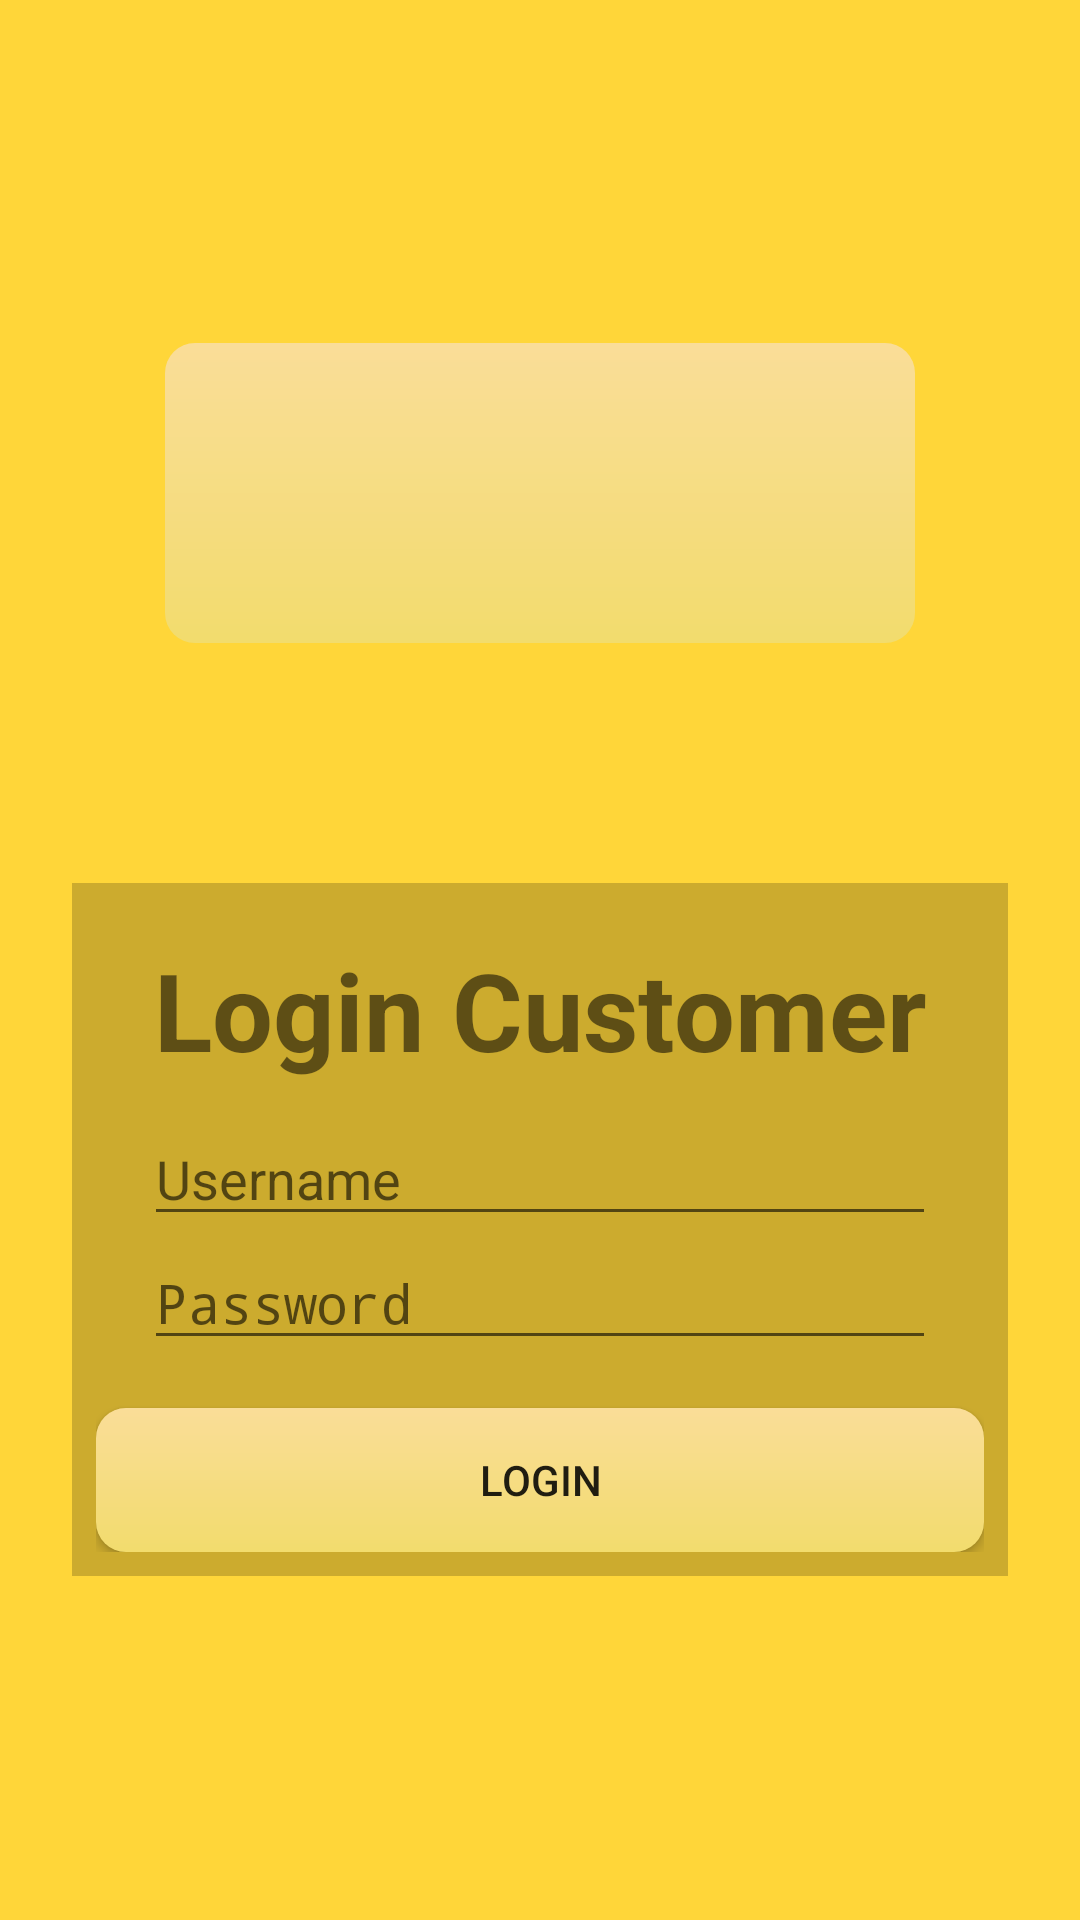

Write the Android layout XML for this screen, with the resource values it uses.
<!-- AndroidManifest.xml: application theme AppTheme -->
<!-- res/layout/fragment_login.xml -->
<LinearLayout xmlns:android="http://schemas.android.com/apk/res/android"
    android:id="@+id/login_layout"
    android:layout_width="match_parent"
    android:layout_height="match_parent"
    android:orientation="vertical"
    android:padding="8dp"
    android:layout_gravity="center"
    android:background="#FFD639">


    <LinearLayout
        android:layout_width="match_parent"
        android:layout_height="match_parent"
        android:gravity="center"
        android:orientation="vertical"
        android:padding="@dimen/activity_horizontal_margin">

        <ImageView
            android:id="@+id/pindadlogo"
            android:layout_width="250dp"
            android:layout_height="100dp"
            android:layout_marginBottom="80dp"
            android:src="@drawable/logopindad"
            android:background="@drawable/background_login"/>

        <LinearLayout
            android:layout_width="match_parent"
            android:layout_height="wrap_content"
            android:orientation="vertical"
            android:padding="8dp"
            android:background="#33000000">

            <TextView
                android:layout_width="fill_parent"
                android:layout_height="wrap_content"
                android:gravity="center"
                android:padding="10dp"
                android:text="Login Customer"
                android:textSize="36sp"
                android:textStyle="bold" />

            <LinearLayout
                android:layout_width="match_parent"
                android:layout_height="wrap_content"
                android:orientation="horizontal">

                
                
                
                

                <EditText
                    android:id="@+id/username"
                    android:layout_width="match_parent"
                    android:layout_height="wrap_content"
                    android:layout_marginLeft="16dp"
                    android:layout_marginRight="16dp"
                    android:hint="Username"/>

            </LinearLayout>

            <LinearLayout
                android:layout_width="match_parent"
                android:layout_height="wrap_content"
                android:orientation="horizontal">

                
                
                
                
                <EditText
                    android:id="@+id/password"
                    android:inputType="textPassword"
                    android:layout_width="match_parent"
                    android:layout_height="wrap_content"
                    android:layout_marginLeft="16dp"
                    android:layout_marginRight="16dp"
                    android:hint="Password"/>

            </LinearLayout>

            
            
            
            
            

            <Button
                android:id="@+id/login"
                android:layout_width="match_parent"
                android:layout_height="wrap_content"
                android:layout_marginTop="16dp"
                android:text="Login"
                android:background="@drawable/background_login"
                android:layout_gravity="center"/>

        </LinearLayout>
    </LinearLayout>

</LinearLayout>
<!-- resources referenced by this layout -->
<resources>
  <dimen name="activity_horizontal_margin">16dp</dimen>
  <!-- drawable background_login (drawable) -->
  <?xml version="1.0" encoding="utf-8"?>
  <shape
      xmlns:android="http://schemas.android.com/apk/res/android"
      android:shape="rectangle"
      >
      <corners
          android:radius="10dp"
          />
      <gradient
          android:angle="270"
          android:startColor="#FADD98"
          android:endColor="#f2dc6d"
          android:type="linear"
          />
  </shape>
  <style name="AppTheme" parent="Theme.AppCompat.DayNight.DarkActionBar">
      
      <item name="windowNoTitle">true</item>
      <item name="colorPrimary">@color/colorPrimary</item>
      <item name="colorPrimaryDark">@color/colorPrimaryDark</item>
      <item name="colorAccent">@color/colorAccent</item>
  </style>
  <color name="colorPrimary">#EBC22D</color>
  <color name="colorPrimaryDark">#EBC22D</color>
  <color name="colorAccent">#FF4081</color>
</resources>
